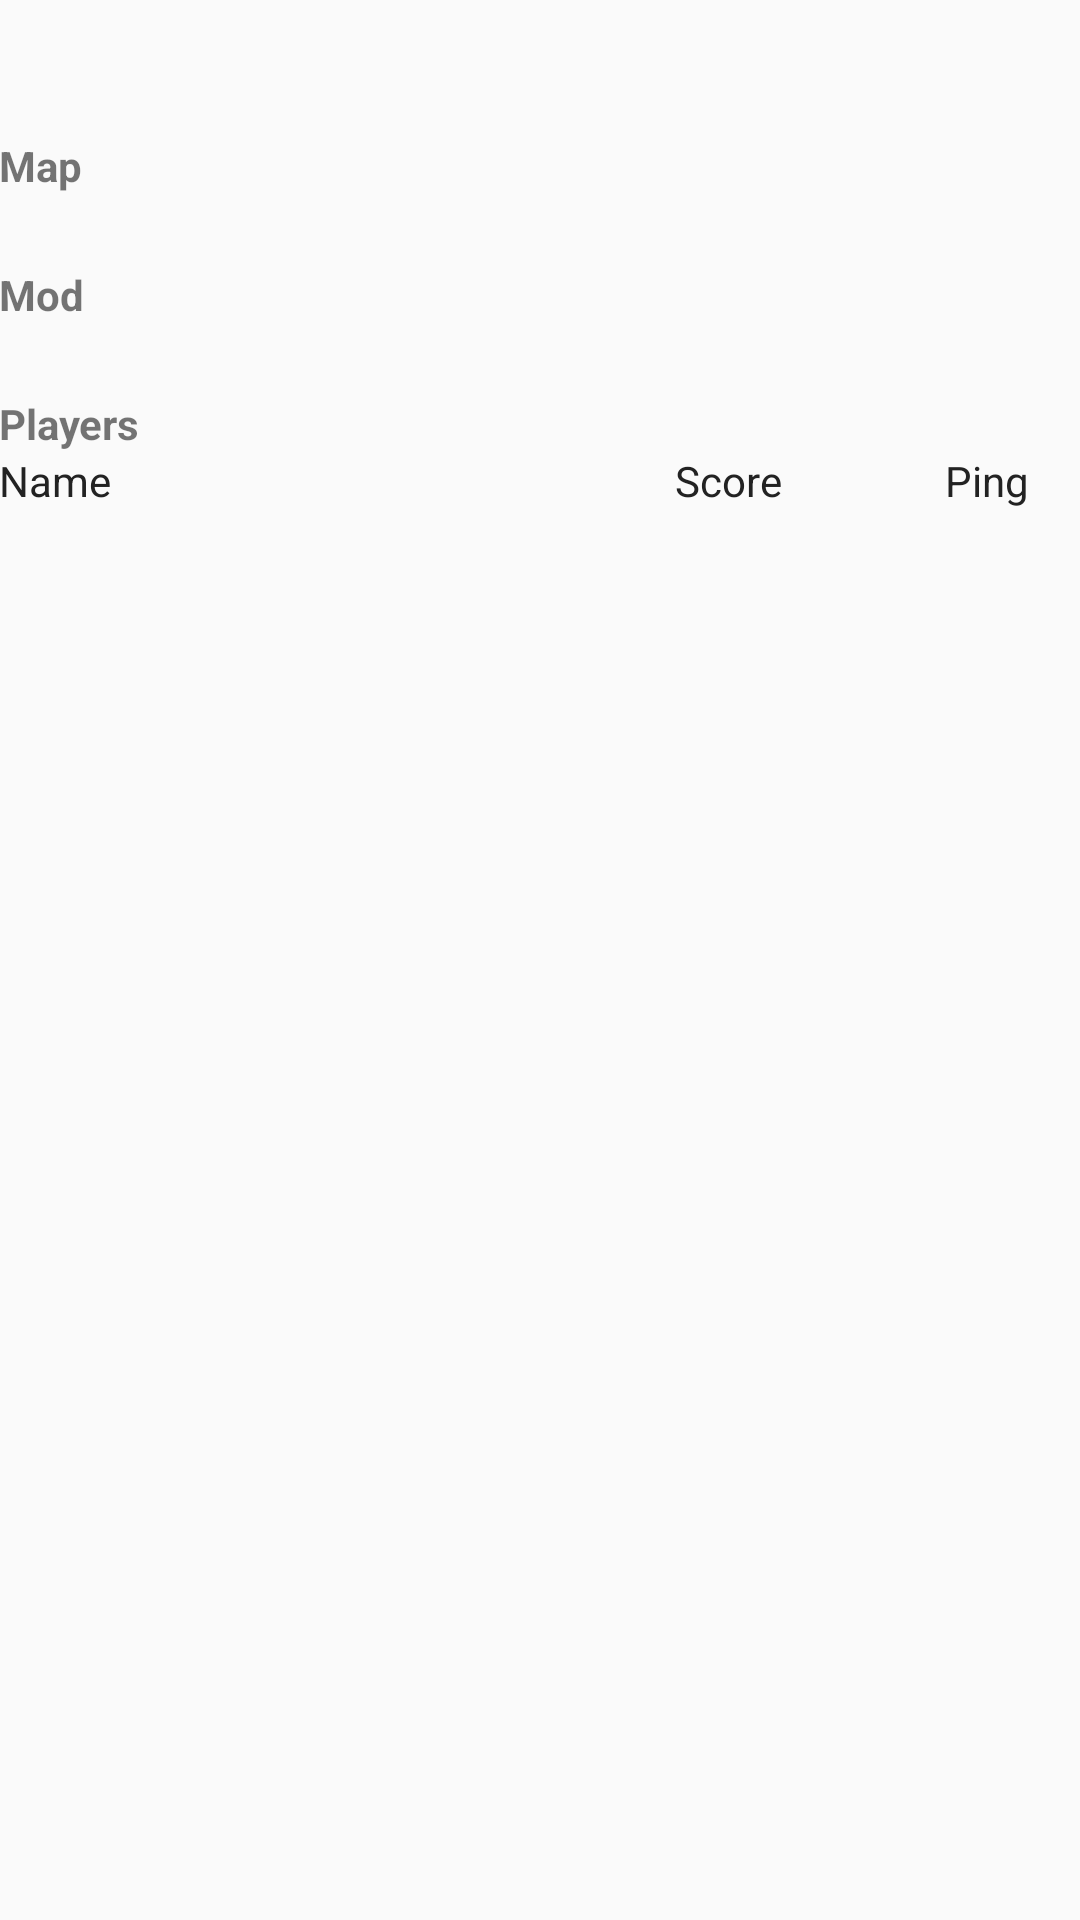

Reconstruct the res/layout file that produces this screen, plus the resources it refers to.
<!-- AndroidManifest.xml: application theme AppTheme -->
<!-- res/layout/content_server_status.xml -->
<?xml version="1.0" encoding="utf-8"?>
<LinearLayout xmlns:android="http://schemas.android.com/apk/res/android"
    xmlns:app="http://schemas.android.com/apk/res-auto"
    xmlns:tools="http://schemas.android.com/tools"
    android:id="@+id/serverStatusLayout"
    android:layout_width="match_parent"
    android:layout_height="match_parent"
    android:paddingBottom="@dimen/activity_vertical_margin"
    android:paddingLeft="@dimen/activity_horizontal_margin"
    android:paddingRight="@dimen/activity_horizontal_margin"
    android:paddingTop="@dimen/activity_vertical_margin"
    android:orientation="vertical"
    app:layout_behavior="@string/appbar_scrolling_view_behavior"
    tools:context="com.thelairofmarkus.markus.jk2serverbrowser.ui.ServerStatusActivity"
    tools:showIn="@layout/activity_server_status">

    <TextView
        android:id="@+id/serverStatusName"
        android:layout_width="wrap_content"
        android:layout_height="wrap_content"
        style="@style/Header1"/>

    <TextView
        android:id="@+id/serverStatusIpAndPort"
        android:layout_width="wrap_content"
        android:layout_height="wrap_content" />

    <TextView
        android:layout_width="wrap_content"
        android:layout_height="wrap_content"
        android:text="Map"
        android:paddingTop="5dp"
        style="@style/Header2"/>

    <TextView
        android:id="@+id/serverStatusMapName"
        android:layout_width="wrap_content"
        android:layout_height="wrap_content" />

    <TextView
        android:layout_width="wrap_content"
        android:layout_height="wrap_content"
        android:text="Mod"
        android:paddingTop="5dp"
        style="@style/Header2"/>

    <TextView
        android:id="@+id/serverStatusMod"
        android:layout_width="wrap_content"
        android:layout_height="wrap_content" />

    <TextView
        android:layout_width="wrap_content"
        android:layout_height="wrap_content"
        android:text="Players"
        android:paddingTop="5dp"
        style="@style/Header2"/>

    <LinearLayout
        android:layout_width="fill_parent"
        android:layout_height="wrap_content"
        android:orientation="horizontal"
        >

        <TextView
            android:layout_height="wrap_content"
            android:layout_width="0dip"
            android:layout_weight="5"
            style="@style/BlackText"
            android:text="Name" />

        <TextView
            android:layout_height="wrap_content"
            android:layout_width="0dip"
            android:layout_weight="2"
            style="@style/BlackText"
            android:text="Score" />

        <TextView
            android:layout_height="wrap_content"
            android:layout_width="0dip"
            android:layout_weight="1"
            style="@style/BlackText"
            android:text="Ping" />

    </LinearLayout>

    <RelativeLayout
        android:layout_width="wrap_content"
        android:layout_height="wrap_content">
        <ListView
            android:id="@+id/serverStatusPlayers"
            android:layout_width="wrap_content"
            android:layout_height="wrap_content"></ListView>
    </RelativeLayout>
</LinearLayout>
<!-- res/layout/activity_server_status.xml (included above) -->
<?xml version="1.0" encoding="utf-8"?>
<android.support.design.widget.CoordinatorLayout xmlns:android="http://schemas.android.com/apk/res/android"
    xmlns:app="http://schemas.android.com/apk/res-auto"
    xmlns:tools="http://schemas.android.com/tools"
    android:layout_width="match_parent"
    android:layout_height="match_parent"
    android:fitsSystemWindows="true"
    tools:context="com.thelairofmarkus.markus.jk2serverbrowser.ui.ServerStatusActivity">

    <android.support.design.widget.AppBarLayout
        android:layout_width="match_parent"
        android:layout_height="wrap_content"
        android:theme="@style/AppTheme.AppBarOverlay">

        <android.support.v7.widget.Toolbar
            android:id="@+id/toolbar"
            android:layout_width="match_parent"
            android:layout_height="?attr/actionBarSize"
            android:background="?attr/colorPrimary"
            app:popupTheme="@style/AppTheme.PopupOverlay" />

    </android.support.design.widget.AppBarLayout>

    <include layout="@layout/content_server_status" />

    <android.support.design.widget.FloatingActionButton
        android:id="@+id/fab"
        android:layout_width="wrap_content"
        android:layout_height="wrap_content"
        android:layout_gravity="bottom|end"
        android:layout_margin="@dimen/fab_margin"
        android:src="@android:drawable/ic_popup_sync" />

</android.support.design.widget.CoordinatorLayout>
<!-- resources referenced by this layout -->
<resources>
  <style name="AppTheme.AppBarOverlay" parent="ThemeOverlay.AppCompat.Dark.ActionBar" />
  <style name="AppTheme.PopupOverlay" parent="ThemeOverlay.AppCompat.Light" />
  <style name="BlackText">
          <item name="android:textColor">#222222</item>
      </style>
  <style name="Header1">
          <item name="android:textStyle">bold</item>
          <item name="android:textSize">16dip</item>
      </style>
  <style name="Header2">
          <item name="android:textStyle">bold</item>
      </style>
  <style name="AppTheme" parent="Theme.AppCompat.Light.DarkActionBar">
          
          <item name="colorPrimary">@color/colorPrimary</item>
          <item name="colorPrimaryDark">@color/colorPrimaryDark</item>
          <item name="colorAccent">@color/colorAccent</item>
      </style>
  <!-- not gathered from this repository: default colours our renderer supplied (Android Studio template values) -->
  <color name="colorPrimary">#FF6200EE</color>
  <color name="colorPrimaryDark">#FF3700B3</color>
  <color name="colorAccent">#FF03DAC5</color>
</resources>
